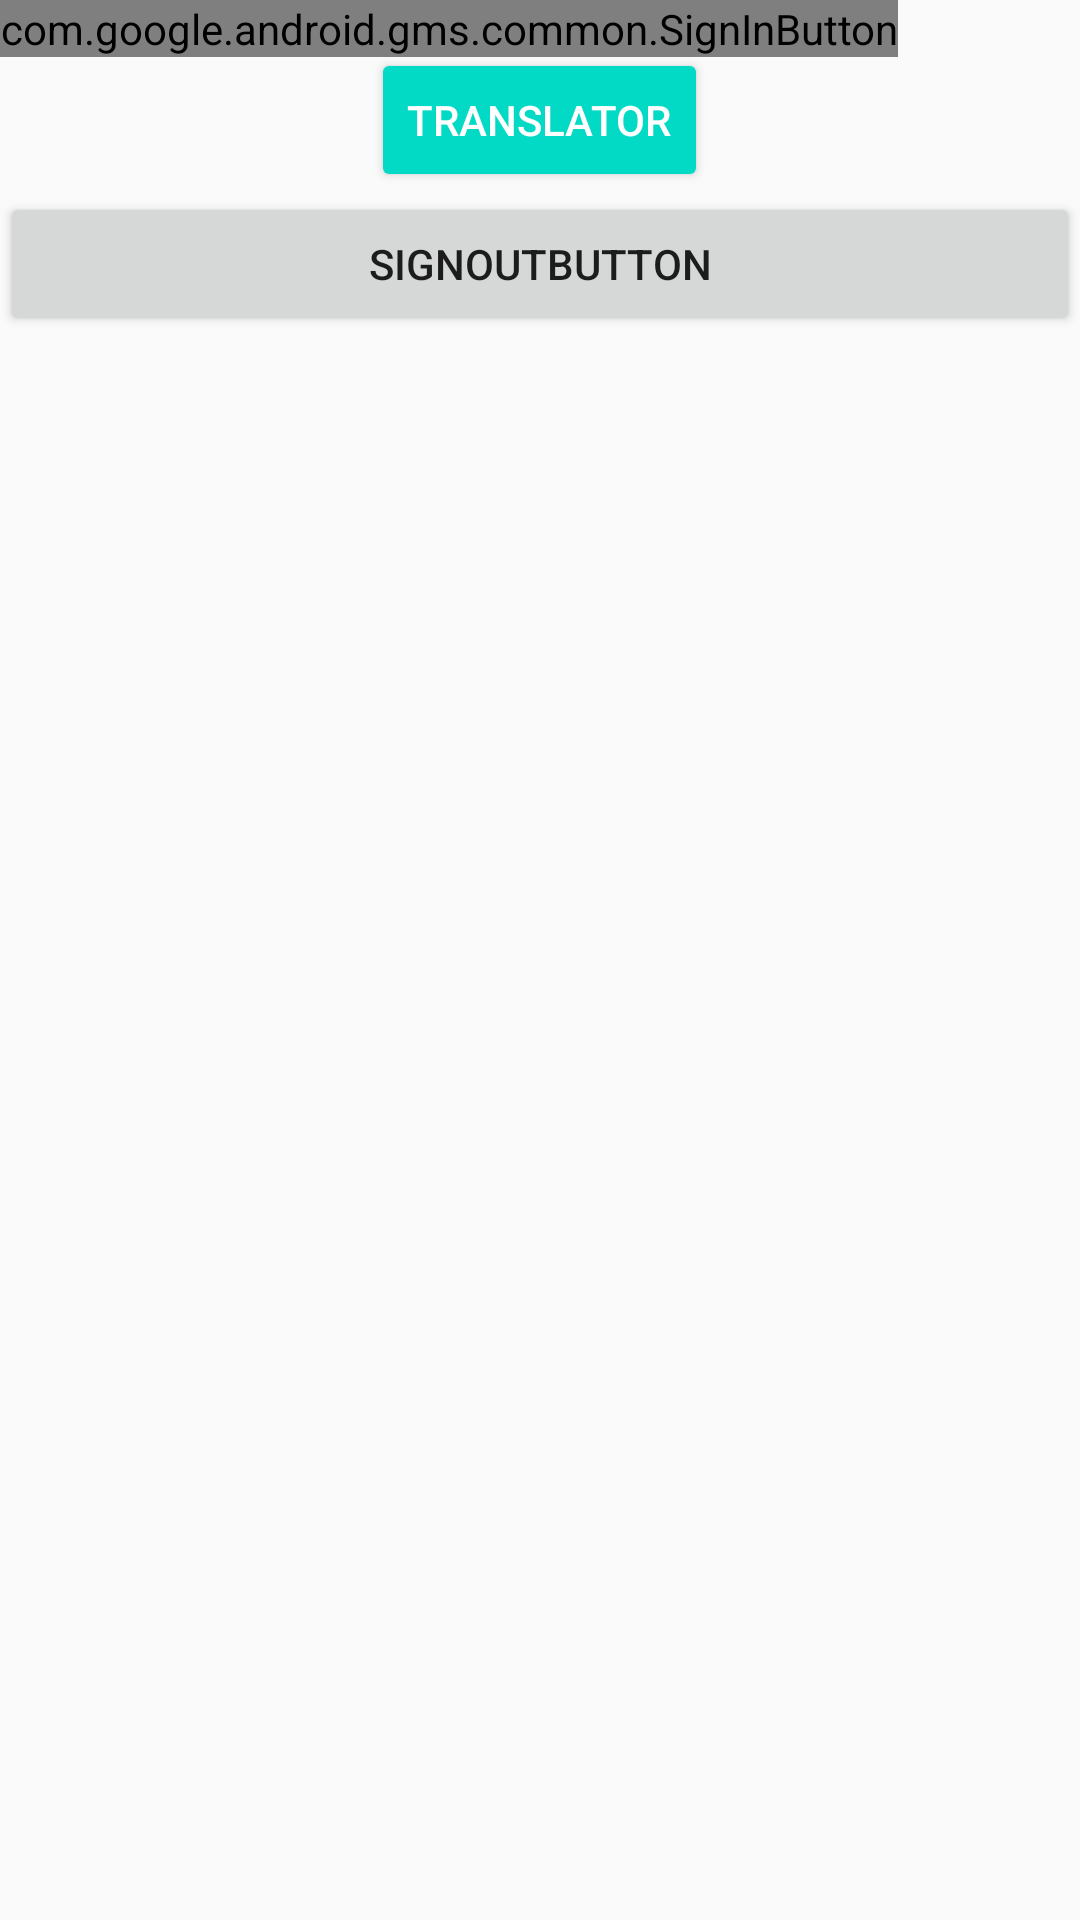

The Android layout XML behind this screen, and the referenced resources:
<!-- AndroidManifest.xml: application theme AppTheme -->
<!-- res/layout/activity_main.xml -->
<?xml version="1.0" encoding="utf-8"?>
<android.support.design.widget.CoordinatorLayout xmlns:android="http://schemas.android.com/apk/res/android"
                                                 xmlns:app="http://schemas.android.com/apk/res-auto"
                                                 android:layout_width="match_parent"
                                                 android:layout_height="match_parent"
                                                 android:fitsSystemWindows="true">

    <com.google.android.gms.common.SignInButton
        android:id="@+id/sign_in_button"
        android:layout_width="wrap_content"
        android:layout_height="wrap_content" />

    <LinearLayout
        android:layout_width="match_parent"
        android:layout_height="wrap_content"
        android:layout_gravity="top"
        android:layout_marginTop="16dp"
        android:gravity="center"
        android:orientation="vertical">

        <Button
            android:id="@+id/btnTranslator"
            style="@style/ButtonStyle"
            android:layout_width="wrap_content"
            android:layout_height="wrap_content"
            android:text="Translator"
            android:visibility="visible"/>

        <Button
            android:id="@+id/sign_out_button"
            android:layout_width="match_parent"
            android:layout_height="wrap_content"
            android:text="SignOutButton"/>

        <CheckBox
            android:id="@+id/checkBox"
            android:layout_width="wrap_content"
            android:layout_height="wrap_content"
            android:layout_marginTop="16dp"
            android:text="Scale"
            android:visibility="gone"/>

    </LinearLayout>

    <android.support.v4.view.ViewPager
        android:id="@+id/viewPager"
        android:layout_width="match_parent"
        android:layout_height="330dp"
        android:layout_gravity="bottom"
        android:clipToPadding="false"
        android:overScrollMode="never"
        android:paddingBottom="30dp"
        android:paddingEnd="@dimen/card_padding"
        android:paddingLeft="@dimen/card_padding"
        android:paddingRight="@dimen/card_padding"
        android:paddingStart="@dimen/card_padding"/>

</android.support.design.widget.CoordinatorLayout>
<!-- resources referenced by this layout -->
<resources>
  <dimen name="card_padding">60dp</dimen>
  <style name="ButtonStyle" parent="Base.Widget.AppCompat.Button.Colored">
          <item name="colorButtonNormal">@color/colorAccent</item>
      </style>
  <style name="AppTheme" parent="Theme.AppCompat.Light.DarkActionBar">
          
          <item name="colorPrimary">@color/colorPrimary</item>
          <item name="colorPrimaryDark">@color/colorPrimaryDark</item>
          <item name="colorAccent">@color/colorAccent</item>
      </style>
  <!-- not gathered from this repository: default colours our renderer supplied (Android Studio template values) -->
  <color name="colorPrimary">#FF6200EE</color>
  <color name="colorPrimaryDark">#FF3700B3</color>
  <color name="colorAccent">#FF03DAC5</color>
</resources>
